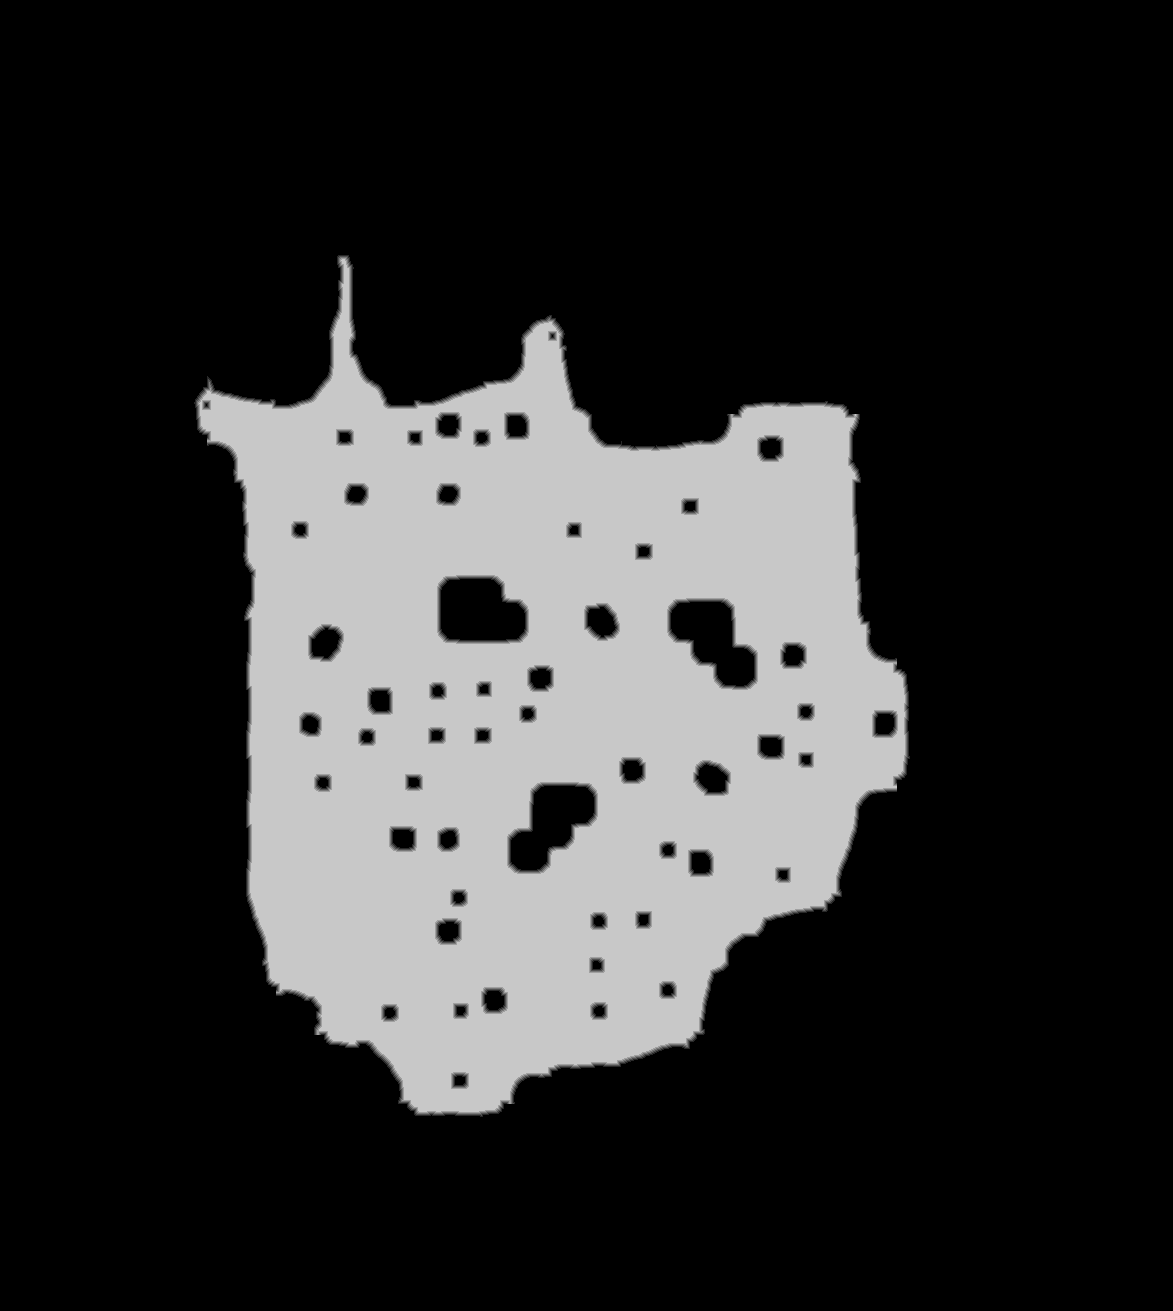

Data behind this chart, as committed beside it:
source	tdt_hull melee
truth	truth_33309dd63f0.tsv
width	1173
height	1311
nibble	0	1163696
nibble	1	7443
nibble	2	7873
nibble	3	8300
nibble	4	8698
nibble	5	341793
